2-way image classification set "Data" from GitHub (VanDung104/Nam4Ki2); label vocabulary: chickens, pigs.

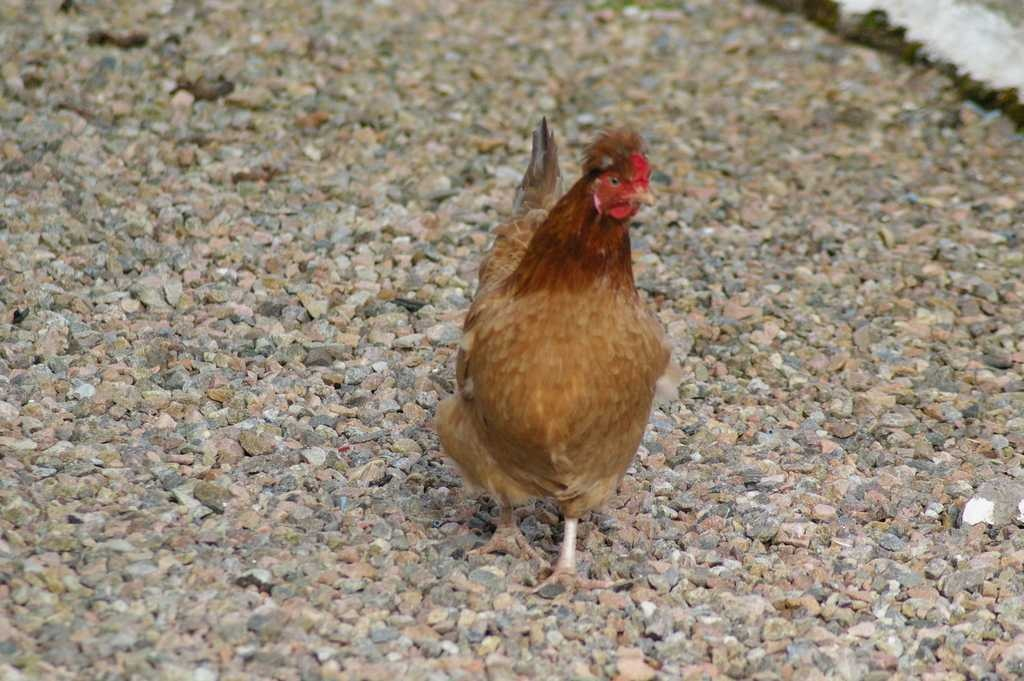
Label: chickens

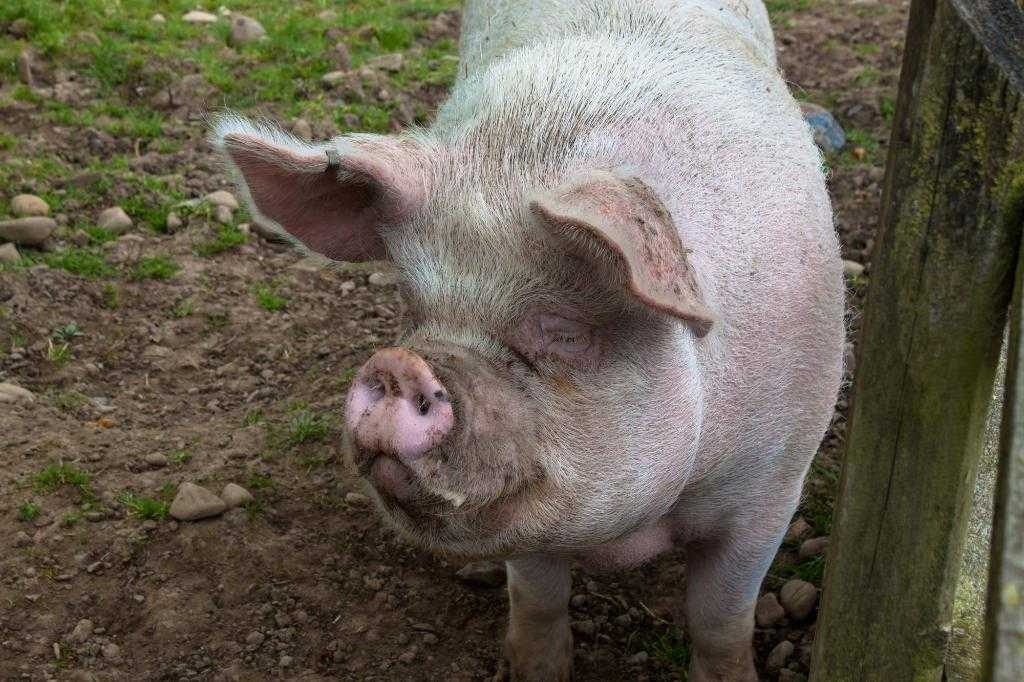
Label: pigs

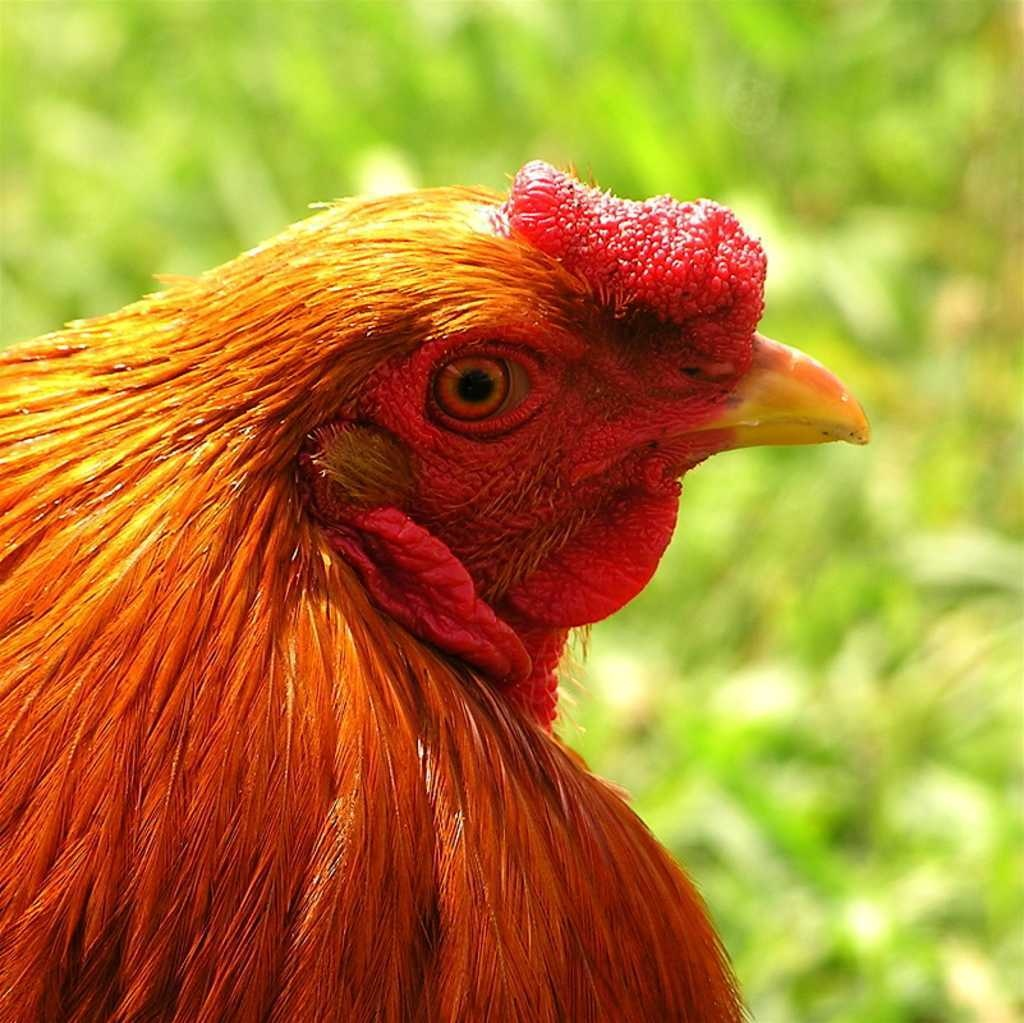
Label: chickens

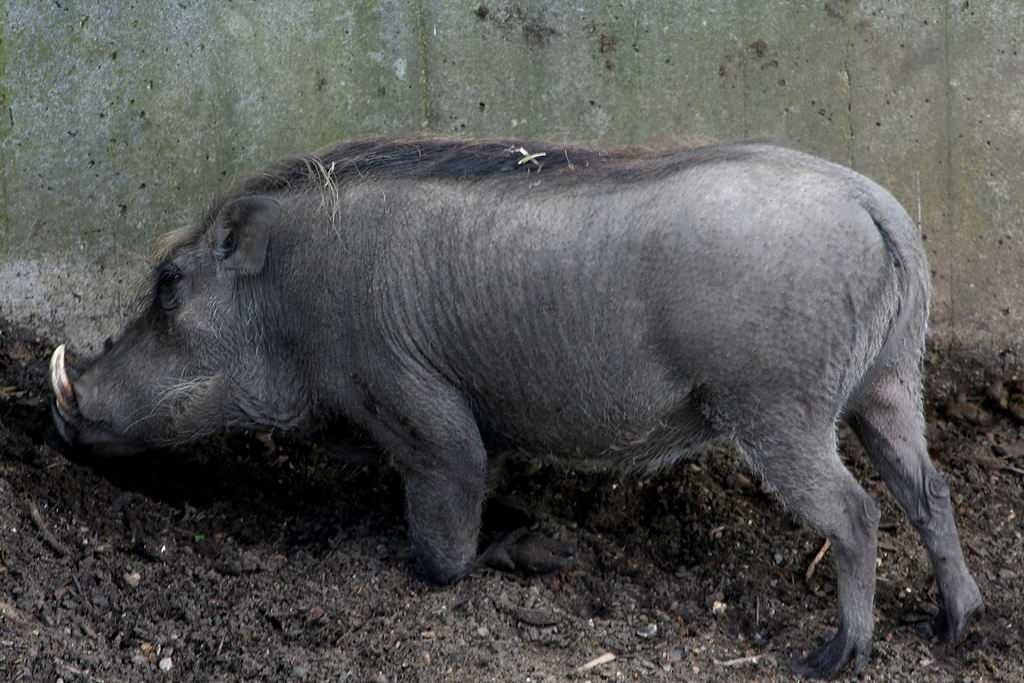
Label: pigs

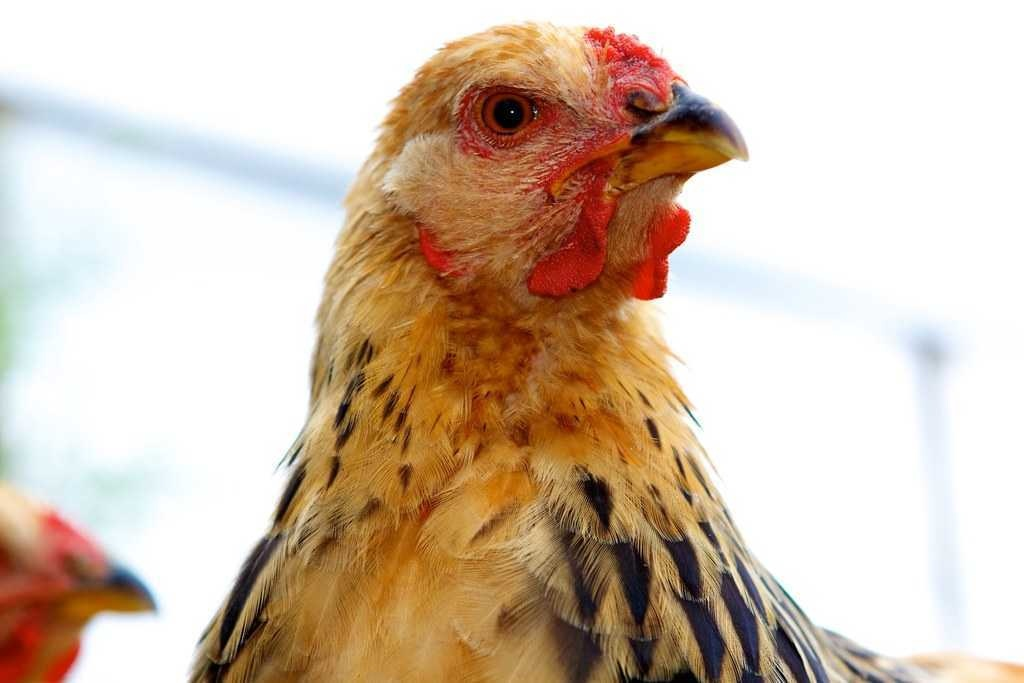
Label: chickens

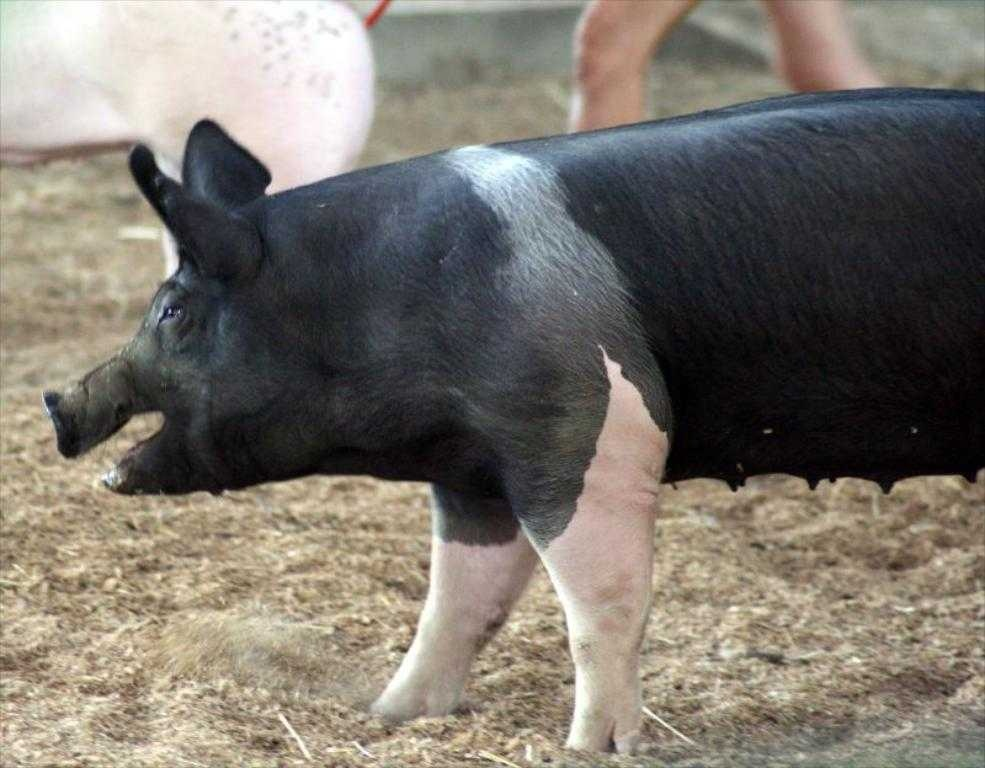
Label: pigs
